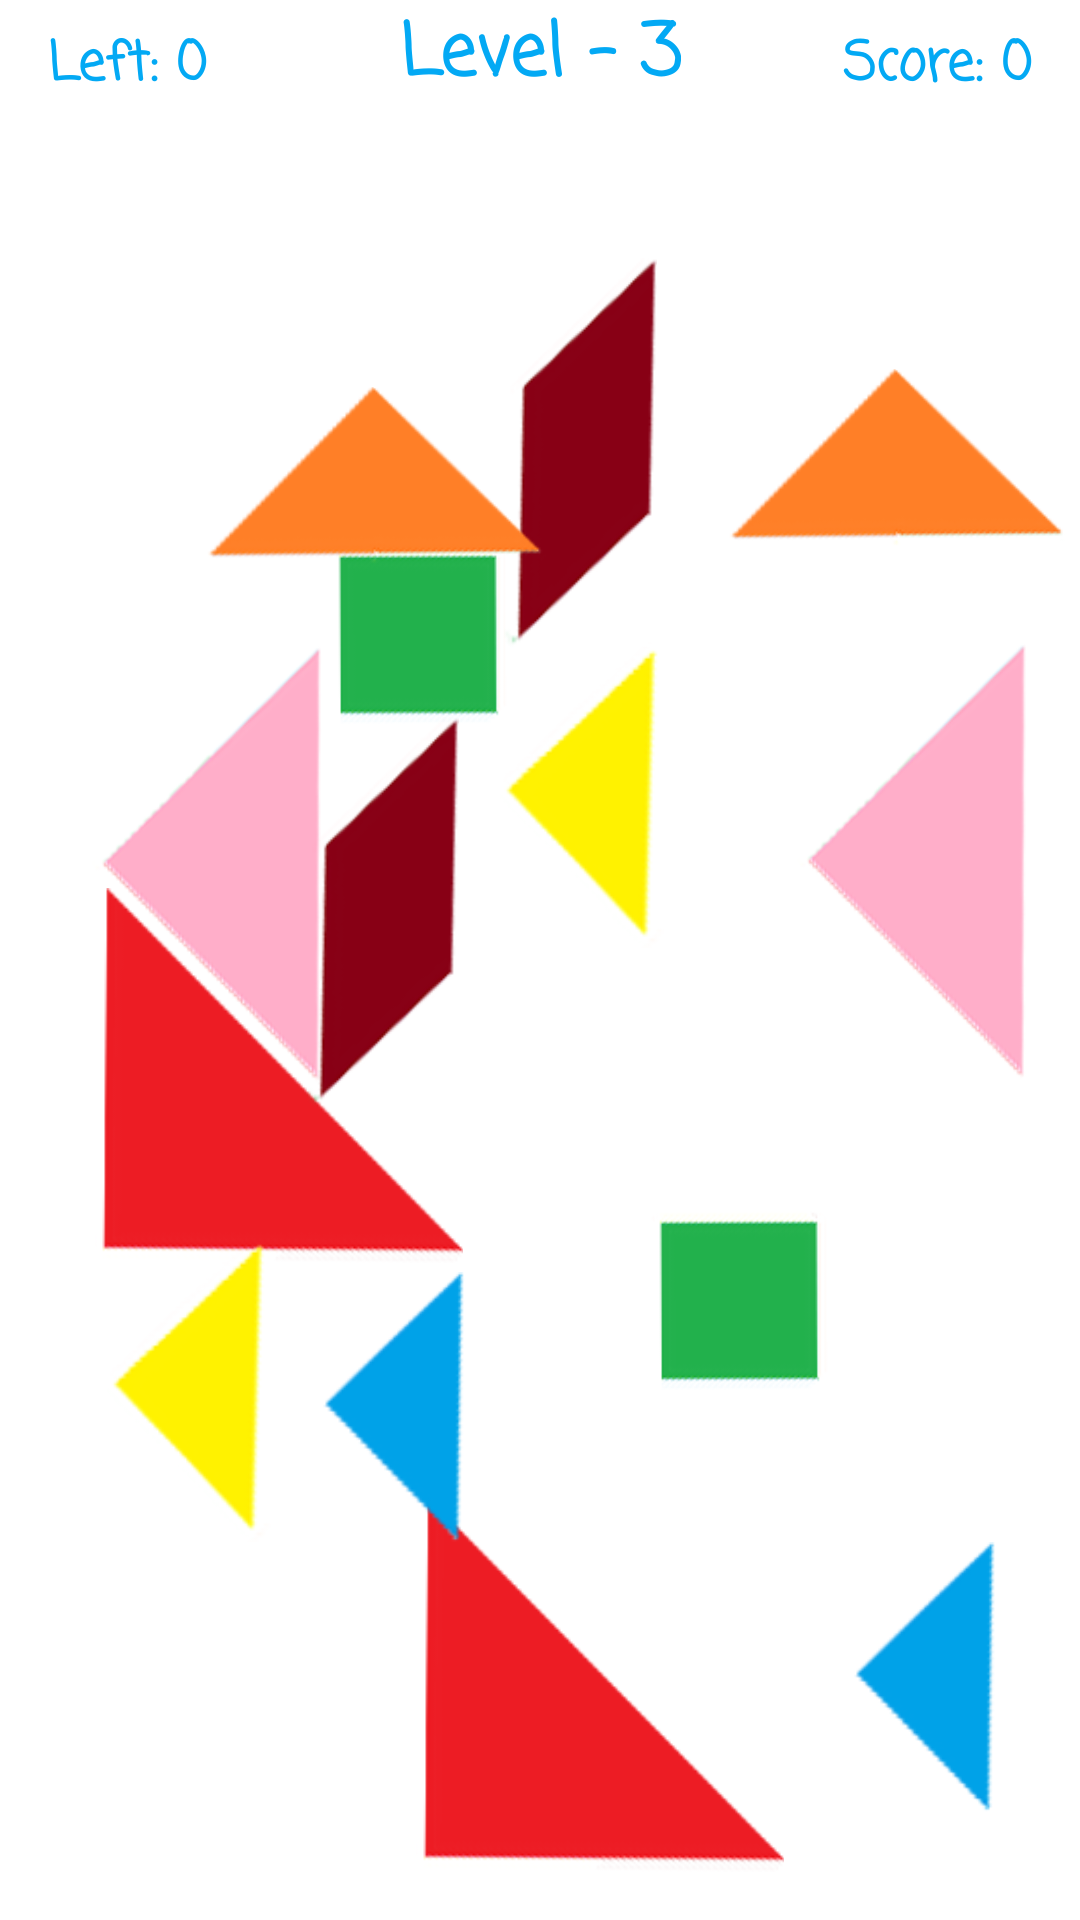

Android layout source for this screen:
<!-- AndroidManifest.xml: application theme Theme.TangramGame -->
<!-- res/layout/activity_level3.xml -->
<?xml version="1.0" encoding="utf-8"?>
<androidx.constraintlayout.widget.ConstraintLayout xmlns:android="http://schemas.android.com/apk/res/android"
    xmlns:app="http://schemas.android.com/apk/res-auto"
    xmlns:tools="http://schemas.android.com/tools"
    android:layout_width="match_parent"
    android:layout_height="match_parent"
    tools:context=".level3.Level3Activity">

    <TextView
        android:id="@+id/level3TimeText"
        android:layout_width="wrap_content"
        android:layout_height="wrap_content"
        android:layout_alignParentLeft="true"
        android:layout_centerVertical="true
"
        android:layout_marginStart="16dp"
        android:layout_marginTop="8dp"
        android:fontFamily="casual"
        android:text="Left: 0"
        android:textAlignment="center"
        android:textAllCaps="false"
        android:textColor="#03A9F4"
        android:textSize="18sp"
        android:textStyle="bold"
        app:layout_constraintStart_toStartOf="parent"
        app:layout_constraintTop_toTopOf="parent" />

    <TextView
        android:id="@+id/level3ScoreText"
        android:layout_width="wrap_content"
        android:layout_height="wrap_content"
        android:layout_alignParentRight="true"
        android:layout_marginTop="8dp"
        android:layout_marginEnd="16dp"
        android:fontFamily="casual"
        android:text="Score: 0"
        android:textAlignment="center"
        android:textAllCaps="false"
        android:textColor="#03A9F4"
        android:textSize="18sp"
        android:textStyle="bold"
        app:layout_constraintEnd_toEndOf="parent"
        app:layout_constraintTop_toTopOf="parent" />

    <TextView
        android:id="@+id/level3Text"
        android:layout_width="wrap_content"
        android:layout_height="wrap_content"
        android:layout_centerHorizontal="true"
        android:fontFamily="casual"
        android:text="Level - 3"
        android:textAlignment="center"
        android:textAllCaps="false"
        android:textColor="#03A9F4"
        android:textSize="24sp"
        android:textStyle="bold"
        app:layout_constraintEnd_toEndOf="parent"
        app:layout_constraintStart_toStartOf="parent"
        app:layout_constraintTop_toTopOf="parent" />

    <ImageView
        android:id="@+id/level3_ustUcgen2"
        android:layout_width="113dp"
        android:layout_height="63dp"
        android:layout_marginEnd="4dp"
        android:layout_marginBottom="456dp"
        app:layout_constraintBottom_toBottomOf="parent"
        app:layout_constraintEnd_toEndOf="parent"
        app:srcCompat="@drawable/level3_ortaucgen" />

    <ImageView
        android:id="@+id/level3_solUcgenGri2"
        android:layout_width="104dp"
        android:layout_height="146dp"
        android:layout_marginEnd="4dp"
        android:layout_marginBottom="280dp"
        app:layout_constraintBottom_toBottomOf="parent"
        app:layout_constraintEnd_toEndOf="parent"
        app:srcCompat="@drawable/level3_buyukucgen1" />

    <ImageView
        android:id="@+id/level3_yamuk2"
        android:layout_width="77dp"
        android:layout_height="130dp"
        android:layout_marginEnd="128dp"
        android:layout_marginBottom="424dp"
        app:layout_constraintBottom_toBottomOf="parent"
        app:layout_constraintEnd_toEndOf="parent"
        app:srcCompat="@drawable/level3_yamuk" />

    <ImageView
        android:id="@+id/level3_solAltUcgen2"
        android:layout_width="152dp"
        android:layout_height="125dp"
        android:layout_marginEnd="84dp"
        android:layout_marginBottom="16dp"
        app:layout_constraintBottom_toBottomOf="parent"
        app:layout_constraintEnd_toEndOf="parent"
        app:srcCompat="@drawable/level1_buyukucgen1" />

    <ImageView
        android:id="@+id/level3_solUcgenMavi2"
        android:layout_width="50dp"
        android:layout_height="98dp"
        android:layout_marginEnd="28dp"
        android:layout_marginBottom="32dp"
        app:layout_constraintBottom_toBottomOf="parent"
        app:layout_constraintEnd_toEndOf="parent"
        app:srcCompat="@drawable/level3_kucukucgen1" />

    <ImageView
        android:id="@+id/level3_solUcgenSari2"
        android:layout_width="60dp"
        android:layout_height="102dp"
        android:layout_marginEnd="136dp"
        android:layout_marginBottom="324dp"
        app:layout_constraintBottom_toBottomOf="parent"
        app:layout_constraintEnd_toEndOf="parent"
        app:srcCompat="@drawable/level3_kucukucgen2" />

    <ImageView
        android:id="@+id/level3_kare2"
        android:layout_width="59dp"
        android:layout_height="69dp"
        android:layout_marginEnd="84dp"
        android:layout_marginBottom="172dp"
        app:layout_constraintBottom_toBottomOf="parent"
        app:layout_constraintEnd_toEndOf="parent"
        app:srcCompat="@drawable/level3_kare" />

    <ImageView
        android:id="@+id/level3_solAltUcgen"
        android:layout_width="152dp"
        android:layout_height="125dp"
        android:layout_marginTop="296dp"
        app:layout_constraintEnd_toEndOf="parent"
        app:layout_constraintHorizontal_bias="0.081"
        app:layout_constraintStart_toStartOf="parent"
        app:layout_constraintTop_toTopOf="parent"
        app:srcCompat="@drawable/level1_buyukucgen1" />

    <ImageView
        android:id="@+id/level3_solUcgenSari"
        android:layout_width="60dp"
        android:layout_height="102dp"
        android:layout_marginTop="116dp"
        android:layout_marginEnd="76dp"
        app:layout_constraintEnd_toEndOf="@+id/level3_solAltUcgen"
        app:layout_constraintTop_toTopOf="@+id/level3_solAltUcgen"
        app:srcCompat="@drawable/level3_kucukucgen2" />

    <ImageView
        android:id="@+id/level3_solUcgenMavi"
        android:layout_width="50dp"
        android:layout_height="98dp"
        android:layout_marginStart="88dp"
        android:layout_marginTop="124dp"
        app:layout_constraintStart_toStartOf="@+id/level3_solAltUcgen"
        app:layout_constraintTop_toTopOf="@+id/level3_solAltUcgen"
        app:srcCompat="@drawable/level3_kucukucgen1" />

    <ImageView
        android:id="@+id/level3_solUcgenGri"
        android:layout_width="104dp"
        android:layout_height="146dp"
        android:layout_marginEnd="48dp"
        android:layout_marginBottom="60dp"
        app:layout_constraintBottom_toBottomOf="@+id/level3_solAltUcgen"
        app:layout_constraintEnd_toEndOf="@+id/level3_solAltUcgen"
        app:srcCompat="@drawable/level3_buyukucgen1" />

    <ImageView
        android:id="@+id/level3_yamuk"
        android:layout_width="77dp"
        android:layout_height="130dp"
        android:layout_marginStart="72dp"
        android:layout_marginBottom="52dp"
        app:layout_constraintBottom_toBottomOf="@+id/level3_solAltUcgen"
        app:layout_constraintStart_toStartOf="@+id/level3_solAltUcgen"
        app:srcCompat="@drawable/level3_yamuk" />

    <ImageView
        android:id="@+id/level3_kare"
        android:layout_width="59dp"
        android:layout_height="69dp"
        android:layout_marginStart="93dp"
        android:layout_marginBottom="175dp"
        app:layout_constraintBottom_toBottomOf="@+id/level3_solAltUcgen"
        app:layout_constraintStart_toStartOf="@+id/level3_solAltUcgen"
        app:srcCompat="@drawable/level3_kare" />

    <ImageView
        android:id="@+id/level3_ustUcgen"
        android:layout_width="113dp"
        android:layout_height="63dp"
        android:layout_marginStart="52dp"
        android:layout_marginBottom="231dp"
        app:layout_constraintBottom_toBottomOf="@+id/level3_solAltUcgen"
        app:layout_constraintStart_toStartOf="@+id/level3_solAltUcgen"
        app:srcCompat="@drawable/level3_ortaucgen" />
</androidx.constraintlayout.widget.ConstraintLayout>
<!-- resources referenced by this layout -->
<resources>
  <!-- drawable level1_buyukucgen1: png bitmap (drawable, 9187 bytes) -->
  <!-- drawable level3_buyukucgen1: png bitmap (drawable, 18949 bytes) -->
  <!-- drawable level3_kare: png bitmap (drawable, 7222 bytes) -->
  <!-- drawable level3_kucukucgen1: png bitmap (drawable, 5998 bytes) -->
  <!-- drawable level3_kucukucgen2: png bitmap (drawable, 8519 bytes) -->
  <!-- drawable level3_ortaucgen: png bitmap (drawable, 7990 bytes) -->
  <!-- drawable level3_yamuk: png bitmap (drawable, 9815 bytes) -->
  <style name="Theme.TangramGame" parent="Theme.MaterialComponents.DayNight.DarkActionBar">
          
          <item name="colorPrimary">#FF9800</item>
          <item name="colorPrimaryVariant">#000000</item>
          <item name="colorOnPrimary">@color/white</item>
          
          <item name="colorSecondary">@color/teal_200</item>
          <item name="colorSecondaryVariant">@color/teal_700</item>
          <item name="colorOnSecondary">@color/black</item>
          
          <item name="android:statusBarColor" tools:targetApi="l">?attr/colorPrimaryVariant</item>
          
      </style>
  <!-- not gathered from this repository: default colours our renderer supplied (Android Studio template values) -->
  <color name="teal_200">#FF03DAC5</color>
  <color name="teal_700">#FF018786</color>
  <color name="black">#FF000000</color>
  <color name="white">#FFFFFFFF</color>
</resources>
